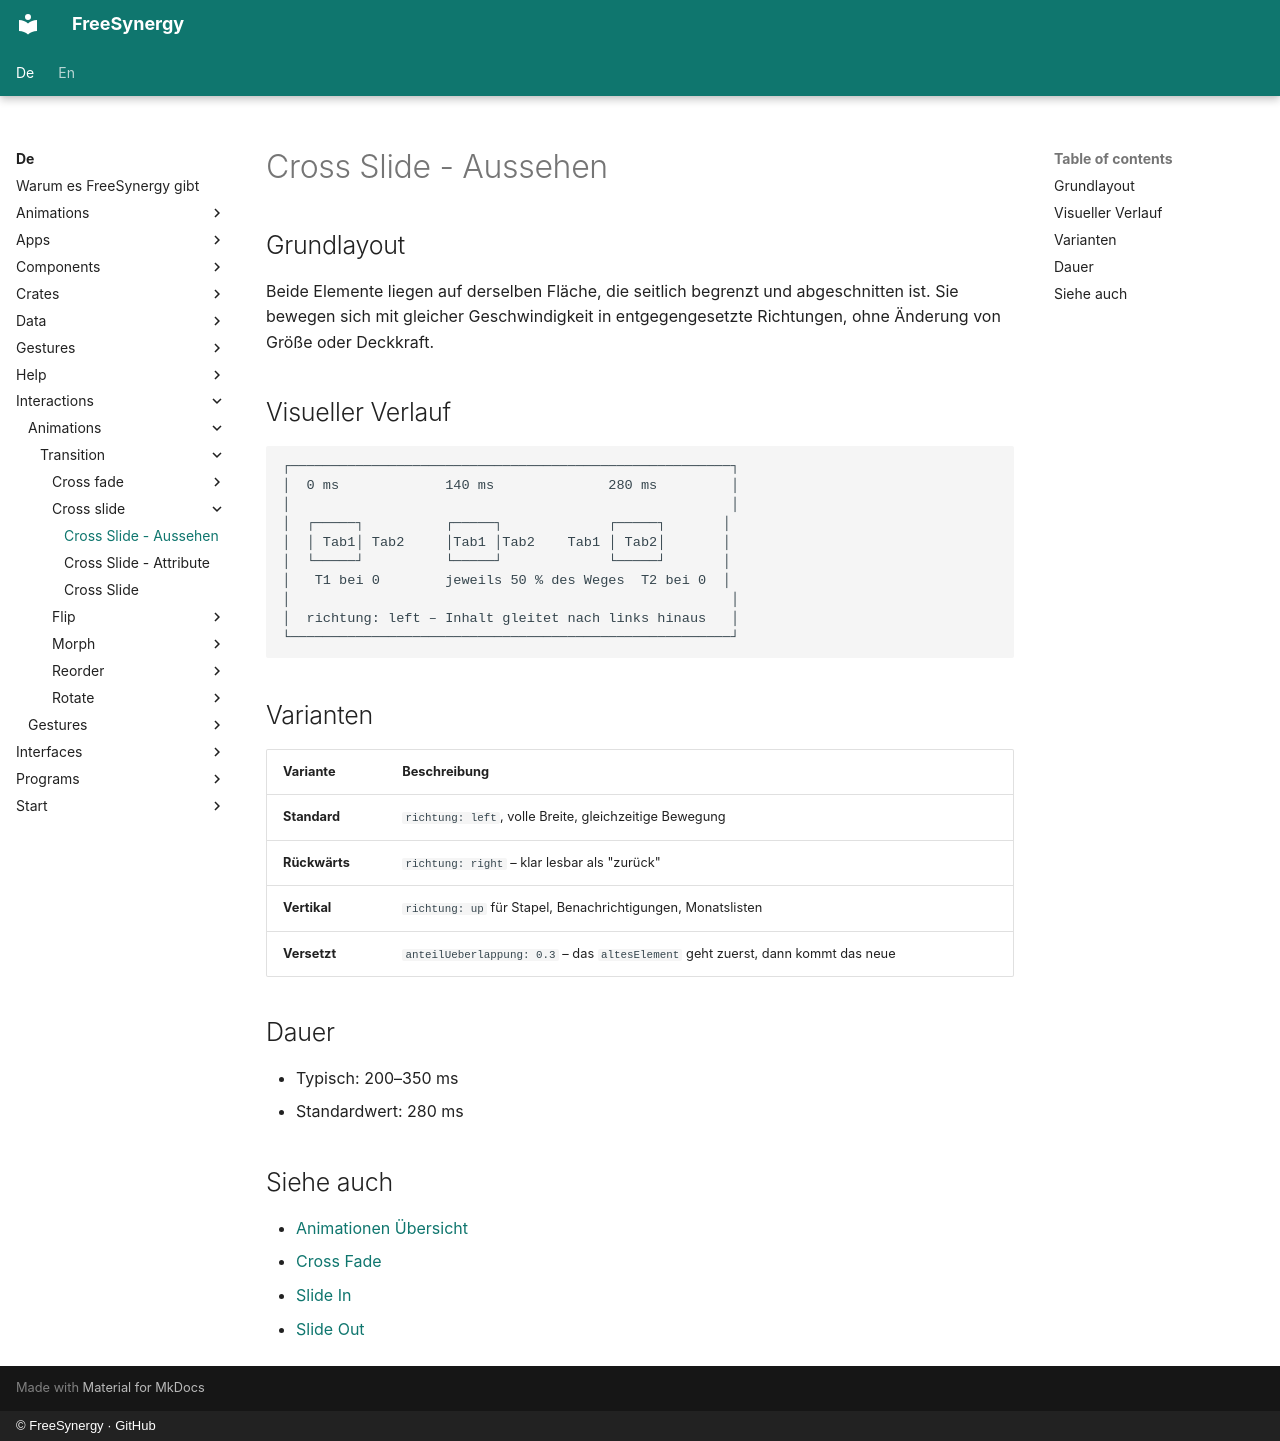

repository: FreeSynergy/fs-documentation · page: de/interactions/animations/transition/cross-slide/appearance/index.html · generator: mkdocs · copyright: © FreeSynergy · GitHub

# Cross Slide - Aussehen

## Grundlayout

Beide Elemente liegen auf derselben Fläche, die seitlich begrenzt und abgeschnitten ist. Sie bewegen sich mit gleicher Geschwindigkeit in entgegengesetzte Richtungen, ohne Änderung von Größe oder Deckkraft.

## Visueller Verlauf

```
┌──────────────────────────────────────────────────────┐
│  0 ms             140 ms              280 ms         │
│                                                      │
│  ┌─────┐          ┌─────┐             ┌─────┐       │
│  │ Tab1│ Tab2     │Tab1 │Tab2    Tab1 │ Tab2│       │
│  └─────┘          └─────┘             └─────┘       │
│   T1 bei 0        jeweils 50 % des Weges  T2 bei 0  │
│                                                      │
│  richtung: left – Inhalt gleitet nach links hinaus   │
└──────────────────────────────────────────────────────┘
```

## Varianten

| Variante | Beschreibung |
|----------|--------------|
| **Standard** | `richtung: left`, volle Breite, gleichzeitige Bewegung |
| **Rückwärts** | `richtung: right` – klar lesbar als "zurück" |
| **Vertikal** | `richtung: up` für Stapel, Benachrichtigungen, Monatslisten |
| **Versetzt** | `anteilUeberlappung: 0.3` – das `altesElement` geht zuerst, dann kommt das neue |

## Dauer

- Typisch: 200–350 ms
- Standardwert: 280 ms

## Siehe auch

- [Animationen Übersicht](../../index.md)
- [Cross Fade](../cross-fade/description.md)
- [Slide In](../../entrance/slide-in/description.md)
- [Slide Out](../../exit/slide-out/description.md)
